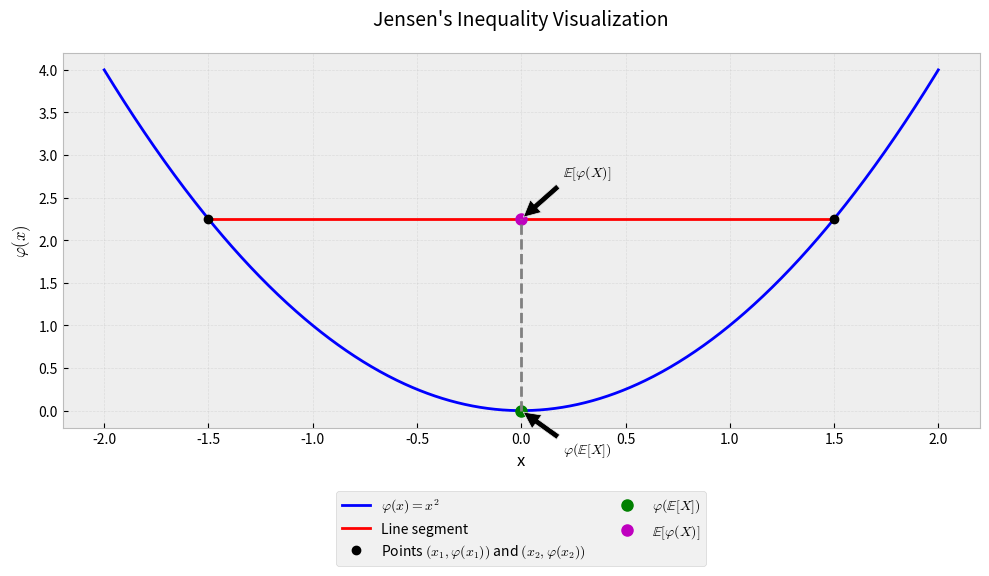

Write Python code to recreate this figure. (Note: this script raises an exception after producing the figure.)
"""
Script for generating Jensen's Inequality visualization
Location: _posts/_scripts/jensen_inequality/generate_jensen_plot.py
Associated post: 2025-03-01-jensen-inequality.md
"""

import numpy as np
import matplotlib.pyplot as plt
from matplotlib.patches import Polygon
import os

# Set style for better visualization
plt.style.use('bmh')  # Using 'bmh' style instead of seaborn
plt.figure(figsize=(10, 6))

# Define the convex function (using x^2 as example)
def convex_function(x):
    return x**2

# Generate points for the curve
x = np.linspace(-2, 2, 1000)
y = convex_function(x)

# Plot the convex function
plt.plot(x, y, 'b-', label=r'$\varphi(x) = x^2$', linewidth=2)

# Choose two points to demonstrate the inequality
x1, x2 = -1.5, 1.5
y1, y2 = convex_function(x1), convex_function(x2)

# Calculate the expected value point
x_avg = (x1 + x2) / 2
y_avg = convex_function(x_avg)
y_line_avg = (y1 + y2) / 2

# Plot the points and connecting line
plt.plot([x1, x2], [y1, y2], 'r-', label='Line segment', linewidth=2)
plt.plot([x1, x2], [y1, y2], 'ko', label=r'Points $(x_1, \varphi(x_1))$ and $(x_2, \varphi(x_2))$')
plt.plot(x_avg, y_avg, 'go', label=r'$\varphi(\mathbb{E}[X])$', markersize=8)
plt.plot(x_avg, y_line_avg, 'mo', label=r'$\mathbb{E}[\varphi(X)]$', markersize=8)

# Draw vertical lines to show the inequality
plt.vlines(x_avg, y_avg, y_line_avg, 'gray', linestyles='--')

# Add annotations
plt.annotate(r'$\varphi(\mathbb{E}[X])$', xy=(x_avg, y_avg), xytext=(x_avg+0.2, y_avg-0.5),
            arrowprops=dict(facecolor='black', shrink=0.05))
plt.annotate(r'$\mathbb{E}[\varphi(X)]$', xy=(x_avg, y_line_avg), xytext=(x_avg+0.2, y_line_avg+0.5),
            arrowprops=dict(facecolor='black', shrink=0.05))

# Customize the plot
plt.grid(True, alpha=0.3)
plt.title("Jensen's Inequality Visualization", fontsize=14, pad=20)
plt.xlabel('x', fontsize=12)
plt.ylabel(r'$\varphi(x)$', fontsize=12)
plt.legend(loc='upper center', bbox_to_anchor=(0.5, -0.15), ncol=2)

# Adjust layout to prevent label cutoff
plt.tight_layout()

# Get the path to the project root (3 levels up from the script location)
script_dir = os.path.dirname(os.path.abspath(__file__))
project_root = os.path.dirname(os.path.dirname(os.path.dirname(script_dir)))
output_path = os.path.join(project_root, 'images', 'blogs', 'jensen_inequality.png')

# Create the output directory if it doesn't exist
os.makedirs(os.path.dirname(output_path), exist_ok=True)

# Save the plot
plt.savefig(output_path, dpi=300, bbox_inches='tight')
plt.close()
